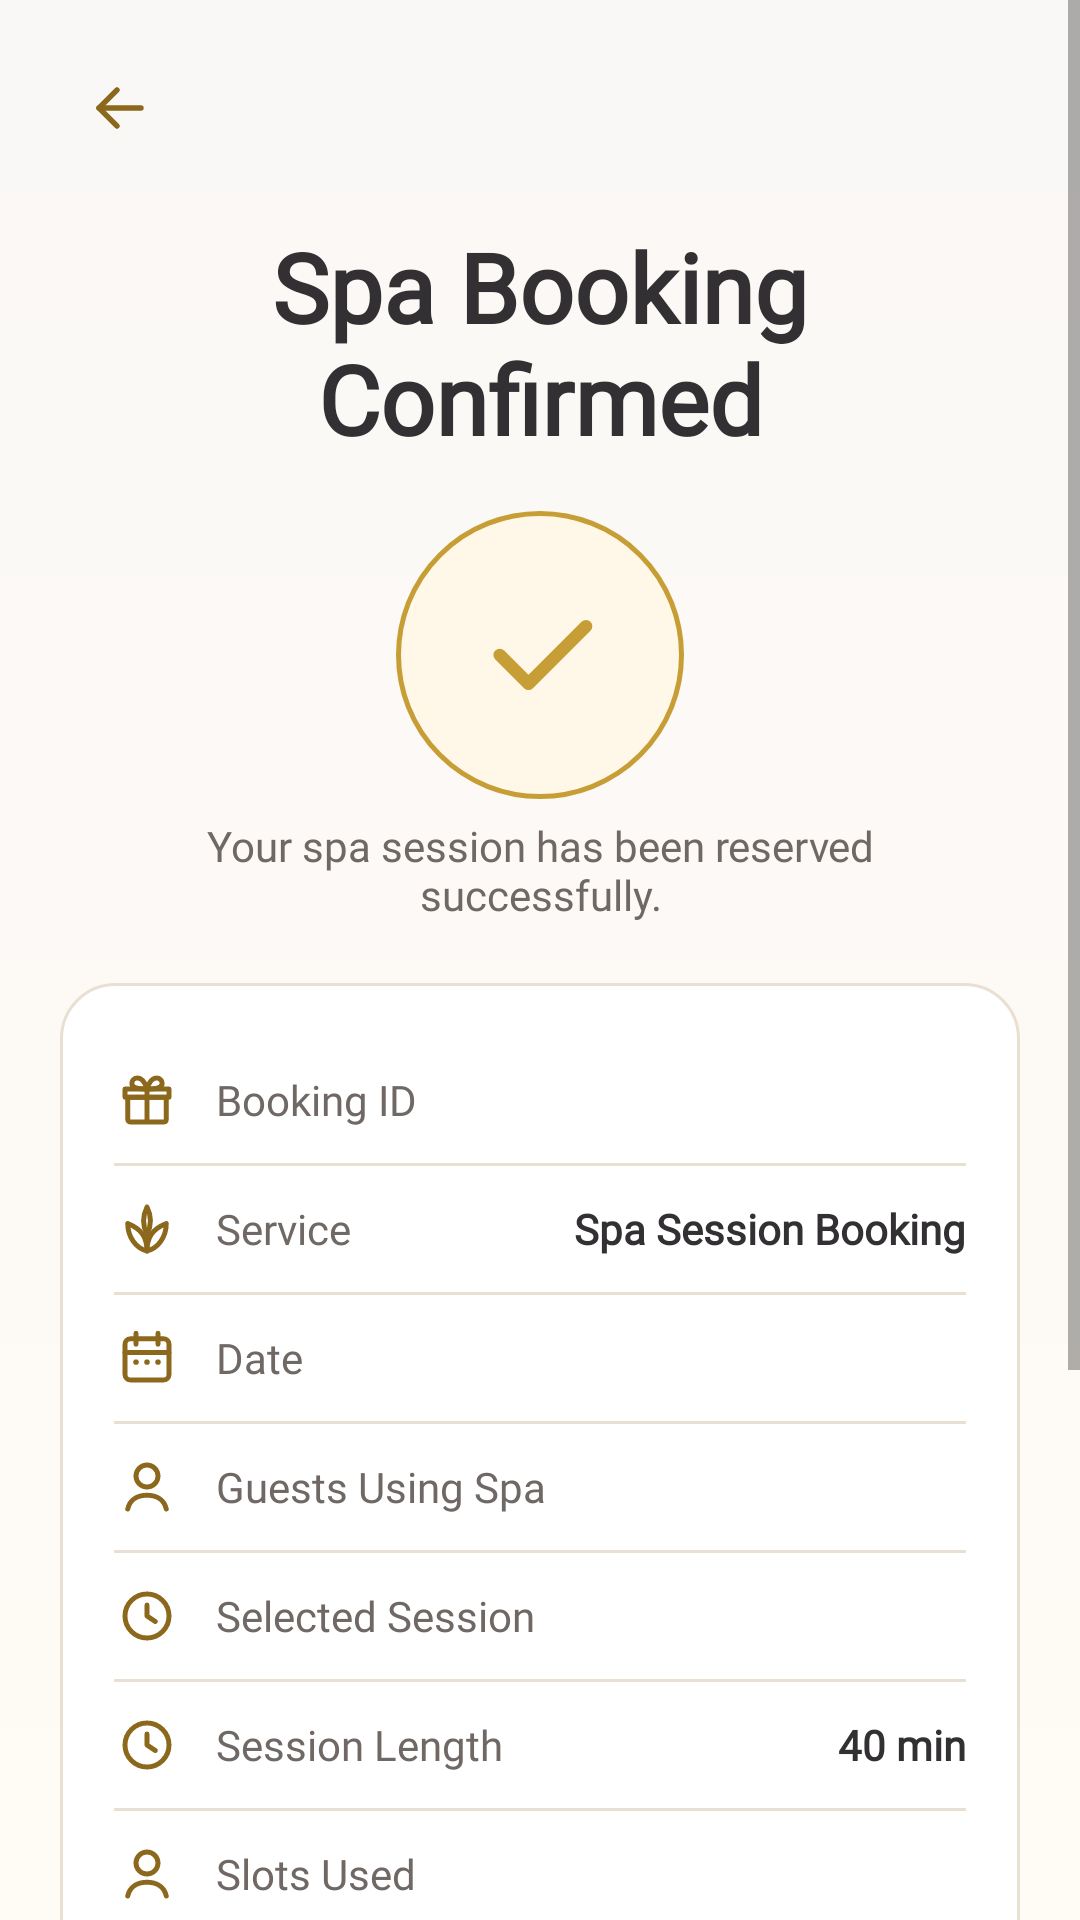

Produce the Android XML layout that renders to this screen, including the resource entries it uses.
<!-- AndroidManifest.xml: application theme Theme.Solrepo -->
<!-- res/layout/activity_spa_confirm.xml -->
<?xml version="1.0" encoding="utf-8"?>
<ScrollView xmlns:android="http://schemas.android.com/apk/res/android"
    xmlns:app="http://schemas.android.com/apk/res-auto"
    xmlns:tools="http://schemas.android.com/tools"
    android:layout_width="match_parent"
    android:layout_height="match_parent"
    android:background="@drawable/bg_login_root"
    android:fillViewport="true"
    tools:context=".activities.SpaConfirmActivity">

    <LinearLayout
        android:layout_width="match_parent"
        android:layout_height="wrap_content"
        android:orientation="vertical"
        android:paddingStart="20dp"
        android:paddingTop="16dp"
        android:paddingEnd="20dp"
        android:paddingBottom="24dp">

        <FrameLayout
            android:layout_width="match_parent"
            android:layout_height="wrap_content">

            <FrameLayout
                android:id="@+id/btnSpaConfirmBack"
                android:layout_width="40dp"
                android:layout_height="40dp"
                android:layout_gravity="start|center_vertical"
                android:contentDescription="@string/signup_back">

                <ImageView
                    android:layout_width="24dp"
                    android:layout_height="24dp"
                    android:layout_gravity="center"
                    android:contentDescription="@null"
                    android:src="@drawable/ic_arrowleft"
                    app:tint="@color/sol_gold_dark" />
            </FrameLayout>
        </FrameLayout>

        <TextView
            android:layout_width="match_parent"
            android:layout_height="wrap_content"
            android:layout_marginTop="18dp"
            android:fontFamily="@font/cormorant_garamond"
            android:gravity="center"
            android:text="@string/spa_confirm_title"
            android:textColor="@color/sol_text_primary"
            android:textSize="32sp"
            android:textStyle="bold" />

        <FrameLayout
            android:layout_width="96dp"
            android:layout_height="96dp"
            android:layout_gravity="center_horizontal"
            android:layout_marginTop="16dp"
            android:background="@drawable/bg_icon_soft_circle">

            <ImageView
                android:layout_width="46dp"
                android:layout_height="46dp"
                android:layout_gravity="center"
                android:contentDescription="@null"
                android:src="@drawable/ic_check"
                app:tint="@color/sol_gold" />
        </FrameLayout>

        <TextView
            android:layout_width="match_parent"
            android:layout_height="wrap_content"
            android:layout_marginTop="6dp"
            android:fontFamily="@font/inter"
            android:gravity="center"
            android:paddingStart="24dp"
            android:paddingEnd="24dp"
            android:text="@string/spa_confirm_subtitle"
            android:textColor="@color/sol_text_secondary"
            android:textSize="14sp" />

        
        <LinearLayout
            android:layout_width="match_parent"
            android:layout_height="wrap_content"
            android:layout_marginTop="20dp"
            android:background="@drawable/bg_dashboard_card"
            android:orientation="vertical"
            android:padding="18dp">

            <LinearLayout style="@style/SpaDetailRow">

                <ImageView
                    style="@style/SpaDetailIcon"
                    android:src="@drawable/ic_gift" />

                <TextView
                    style="@style/SpaDetailLabel"
                    android:text="@string/spa_confirm_booking_id" />

                <TextView
                    android:id="@+id/txtConfirmBookingId"
                    style="@style/SpaDetailValue"
                    tools:text="SPA-2026-1001" />
            </LinearLayout>

            <View style="@style/SpaDetailDivider" />

            <LinearLayout style="@style/SpaDetailRow">

                <ImageView
                    style="@style/SpaDetailIcon"
                    android:src="@drawable/ic_wellness" />

                <TextView
                    style="@style/SpaDetailLabel"
                    android:text="@string/spa_confirm_service" />

                <TextView
                    style="@style/SpaDetailValue"
                    android:text="@string/spa_session_card_title" />
            </LinearLayout>

            <View style="@style/SpaDetailDivider" />

            <LinearLayout style="@style/SpaDetailRow">

                <ImageView
                    style="@style/SpaDetailIcon"
                    android:src="@drawable/ic_calendar" />

                <TextView
                    style="@style/SpaDetailLabel"
                    android:text="@string/spa_confirm_date" />

                <TextView
                    android:id="@+id/txtConfirmDate"
                    style="@style/SpaDetailValue"
                    tools:text="15 Oct 2026" />
            </LinearLayout>

            <View style="@style/SpaDetailDivider" />

            <LinearLayout style="@style/SpaDetailRow">

                <ImageView
                    style="@style/SpaDetailIcon"
                    android:src="@drawable/ic_profile" />

                <TextView
                    style="@style/SpaDetailLabel"
                    android:text="@string/spa_confirm_guests" />

                <TextView
                    android:id="@+id/txtConfirmGuests"
                    style="@style/SpaDetailValue"
                    tools:text="2 Guests" />
            </LinearLayout>

            <View style="@style/SpaDetailDivider" />

            <LinearLayout style="@style/SpaDetailRow">

                <ImageView
                    style="@style/SpaDetailIcon"
                    android:src="@drawable/ic_clock" />

                <TextView
                    style="@style/SpaDetailLabel"
                    android:text="@string/spa_confirm_session" />

                <TextView
                    android:id="@+id/txtConfirmSession"
                    style="@style/SpaDetailValue"
                    tools:text="09:20 – 10:00" />
            </LinearLayout>

            <View style="@style/SpaDetailDivider" />

            <LinearLayout style="@style/SpaDetailRow">

                <ImageView
                    style="@style/SpaDetailIcon"
                    android:src="@drawable/ic_clock" />

                <TextView
                    style="@style/SpaDetailLabel"
                    android:text="@string/spa_confirm_length" />

                <TextView
                    style="@style/SpaDetailValue"
                    android:text="@string/spa_confirm_length_value" />
            </LinearLayout>

            <View style="@style/SpaDetailDivider" />

            <LinearLayout style="@style/SpaDetailRow">

                <ImageView
                    style="@style/SpaDetailIcon"
                    android:src="@drawable/ic_profile" />

                <TextView
                    style="@style/SpaDetailLabel"
                    android:text="@string/spa_confirm_slots" />

                <TextView
                    android:id="@+id/txtConfirmSlots"
                    style="@style/SpaDetailValue"
                    tools:text="2" />
            </LinearLayout>

            <View style="@style/SpaDetailDivider" />

            <LinearLayout style="@style/SpaDetailRow">

                <ImageView
                    style="@style/SpaDetailIcon"
                    android:src="@drawable/ic_card" />

                <TextView
                    style="@style/SpaDetailLabel"
                    android:text="@string/spa_confirm_amount" />

                <TextView
                    android:id="@+id/txtConfirmAmount"
                    style="@style/SpaDetailValue"
                    tools:text="700.000 ₫" />
            </LinearLayout>
        </LinearLayout>

        
        <LinearLayout
            android:layout_width="match_parent"
            android:layout_height="wrap_content"
            android:layout_marginTop="14dp"
            android:background="@drawable/bg_amenity_item"
            android:orientation="horizontal"
            android:padding="14dp">

            <ImageView
                android:layout_width="22dp"
                android:layout_height="22dp"
                android:contentDescription="@null"
                android:src="@drawable/ic_info"
                app:tint="@color/sol_gold_dark" />

            <LinearLayout
                android:layout_width="0dp"
                android:layout_height="wrap_content"
                android:layout_marginStart="12dp"
                android:layout_weight="1"
                android:orientation="vertical">

                <TextView
                    android:layout_width="wrap_content"
                    android:layout_height="wrap_content"
                    android:fontFamily="@font/plus_jakarta_sans"
                    android:text="@string/spa_arrival_title"
                    android:textColor="@color/sol_text_primary"
                    android:textSize="13sp"
                    android:textStyle="bold" />

                <TextView
                    android:layout_width="wrap_content"
                    android:layout_height="wrap_content"
                    android:layout_marginTop="2dp"
                    android:fontFamily="@font/inter"
                    android:text="@string/spa_arrival_desc"
                    android:textColor="@color/sol_text_secondary"
                    android:textSize="12sp" />
            </LinearLayout>
        </LinearLayout>

        <TextView
            android:id="@+id/btnSpaBackHome"
            android:layout_width="match_parent"
            android:layout_height="56dp"
            android:layout_marginTop="18dp"
            android:background="@drawable/bg_outline_button"
            android:clickable="true"
            android:focusable="true"
            android:fontFamily="@font/cormorant_garamond"
            android:gravity="center"
            android:text="@string/store_back_home"
            android:textColor="@color/sol_gold_dark"
            android:textSize="20sp"
            android:textStyle="bold" />
    </LinearLayout>
</ScrollView>
<!-- resources referenced by this layout -->
<resources>
  <color name="sol_gold">#FFC79E35</color>
  <color name="sol_gold_dark">#FF8B681C</color>
  <color name="sol_text_primary">#FF333033</color>
  <color name="sol_text_secondary">#FF6F6864</color>
  <!-- drawable bg_amenity_item (drawable) -->
  <?xml version="1.0" encoding="utf-8"?>
  <shape xmlns:android="http://schemas.android.com/apk/res/android">
      <solid android:color="@color/sol_cream" />
      <stroke
          android:width="1dp"
          android:color="@color/sol_border" />
      <corners android:radius="12dp" />
  </shape>
  <!-- drawable bg_dashboard_card (drawable) -->
  <?xml version="1.0" encoding="utf-8"?>
  <shape xmlns:android="http://schemas.android.com/apk/res/android">
      <solid android:color="@color/sol_surface" />
      <stroke
          android:width="1dp"
          android:color="@color/sol_border" />
      <corners android:radius="18dp" />
  </shape>
  <!-- drawable bg_icon_soft_circle (drawable) -->
  <?xml version="1.0" encoding="utf-8"?>
  <shape xmlns:android="http://schemas.android.com/apk/res/android"
      android:shape="oval">
      <solid android:color="#FFFFF8E9" />
      <stroke
          android:width="1.5dp"
          android:color="@color/sol_gold" />
  </shape>
  <!-- drawable bg_login_root (drawable) -->
  <?xml version="1.0" encoding="utf-8"?>
  <shape xmlns:android="http://schemas.android.com/apk/res/android">
      <gradient
          android:angle="270"
          android:endColor="@color/sol_cream"
          android:startColor="@color/sol_background" />
  </shape>
  <!-- drawable bg_outline_button (drawable) -->
  <?xml version="1.0" encoding="utf-8"?>
  <shape xmlns:android="http://schemas.android.com/apk/res/android">
      <solid android:color="@android:color/transparent" />
      <stroke
          android:width="1dp"
          android:color="@color/sol_gold_light" />
      <corners android:radius="8dp" />
  </shape>
  <string name="signup_back">Back</string>
  <string name="spa_arrival_desc">Please arrive 10 minutes before your booked session time.</string>
  <string name="spa_arrival_title">Arrival Reminder</string>
  <string name="spa_confirm_amount">Amount Paid</string>
  <string name="spa_confirm_booking_id">Booking ID</string>
  <string name="spa_confirm_date">Date</string>
  <string name="spa_confirm_guests">Guests Using Spa</string>
  <string name="spa_confirm_length">Session Length</string>
  <string name="spa_confirm_length_value">40 min</string>
  <string name="spa_confirm_service">Service</string>
  <string name="spa_confirm_session">Selected Session</string>
  <string name="spa_confirm_slots">Slots Used</string>
  <string name="spa_confirm_subtitle">Your spa session has been reserved successfully.</string>
  <string name="spa_confirm_title">Spa Booking Confirmed</string>
  <string name="spa_session_card_title">Spa Session Booking</string>
  <string name="store_back_home">Back to Home</string>
  <style name="SpaDetailDivider">
          <item name="android:layout_width">match_parent</item>
          <item name="android:layout_height">1dp</item>
          <item name="android:background">@color/sol_border</item>
      </style>
  <style name="SpaDetailIcon">
          <item name="android:layout_width">22dp</item>
          <item name="android:layout_height">22dp</item>
          <item name="android:contentDescription">@null</item>
          <item name="android:tint">@color/sol_gold_dark</item>
      </style>
  <style name="Theme.Solrepo" parent="Base.Theme.Solrepo" />
  <color name="sol_cream">#FFFFFBF5</color>
  <color name="sol_border">#FFE9DFD2</color>
  <color name="sol_surface">#FFFFFFFF</color>
  <color name="sol_background">#FFFAF8F6</color>
  <color name="sol_gold_light">#FFDDBC6C</color>
  <color name="color_icon_on_dark">#FFFFFFFF</color>
  <color name="color_icon_inactive">#FF5F5F5F</color>
  <color name="color_icon_primary">#FFC79E35</color>
</resources>
